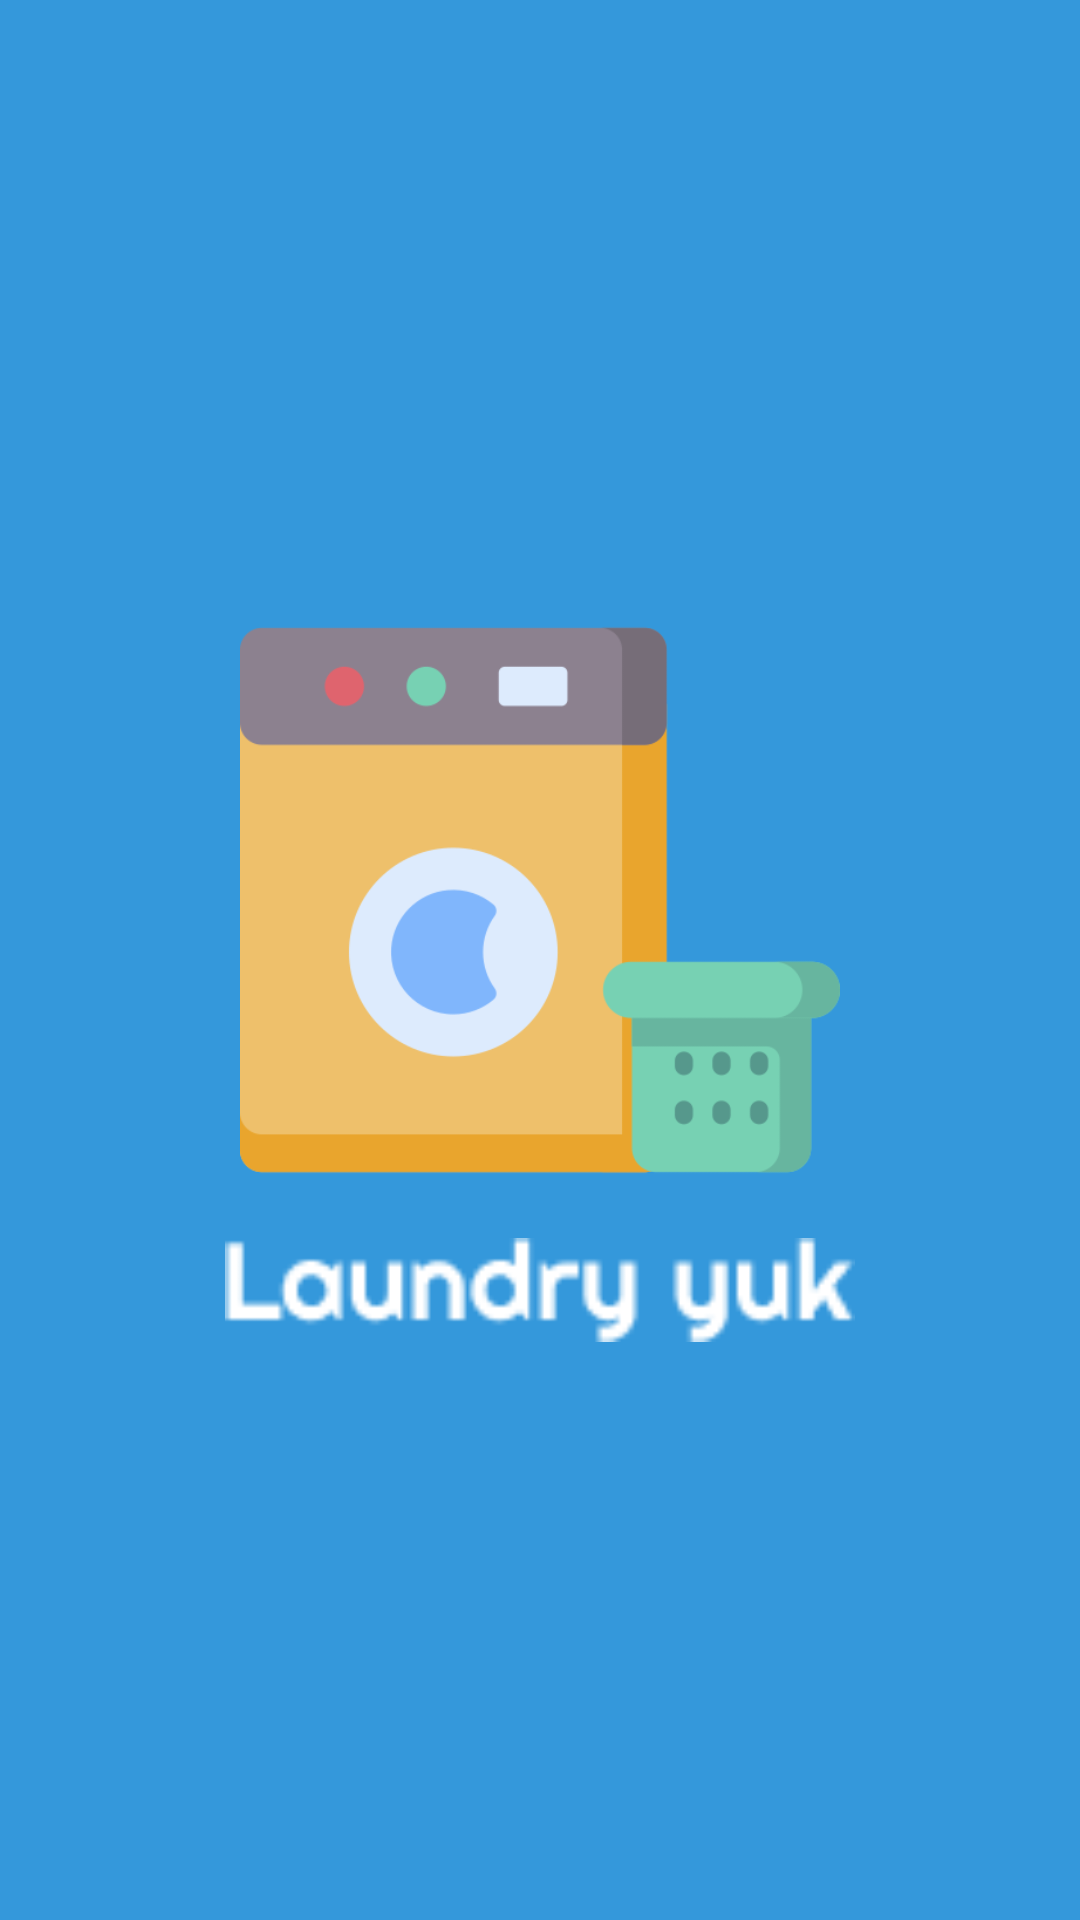

Android layout source for this screen:
<!-- AndroidManifest.xml: application theme Theme.LoundryYuk -->
<!-- res/layout/activity_main.xml -->
<?xml version="1.0" encoding="utf-8"?>
<androidx.constraintlayout.widget.ConstraintLayout xmlns:android="http://schemas.android.com/apk/res/android"
    xmlns:app="http://schemas.android.com/apk/res-auto"
    xmlns:tools="http://schemas.android.com/tools"
    android:layout_width="match_parent"
    android:background="@color/blue_500"
    android:layout_height="match_parent"
    tools:context=".presentation.activity.MainActivity">

    <ImageView
        android:id="@+id/imageView"
        android:layout_width="200dp"
        android:layout_height="200dp"
        android:layout_marginTop="200dp"
        app:layout_constraintEnd_toEndOf="parent"
        app:layout_constraintStart_toStartOf="parent"
        app:layout_constraintTop_toTopOf="parent"
        app:srcCompat="@drawable/logo" />

    <ImageView
        android:id="@+id/imageView2"
        android:layout_width="210dp"
        android:layout_height="60dp"
        app:layout_constraintEnd_toEndOf="@+id/imageView"
        app:layout_constraintStart_toStartOf="@+id/imageView"
        app:layout_constraintTop_toBottomOf="@+id/imageView"
        app:srcCompat="@drawable/logo_loundry" />




</androidx.constraintlayout.widget.ConstraintLayout>
<!-- resources referenced by this layout -->
<resources>
  <color name="blue_500">#3498db</color>
  <!-- drawable logo: png bitmap (drawable, 16300 bytes) -->
  <!-- drawable logo_loundry: png bitmap (drawable, 1199 bytes) -->
  <style name="Theme.LoundryYuk" parent="Theme.MaterialComponents.DayNight.NoActionBar">
          
          <item name="colorPrimary">@color/blue_500</item>
          <item name="colorPrimaryVariant">@color/blue_700</item>
          <item name="colorOnPrimary">@color/white</item>
          
          <item name="colorSecondary">@color/teal_200</item>
          <item name="colorSecondaryVariant">@color/teal_700</item>
          <item name="colorOnSecondary">@color/black</item>
          
          <item name="android:statusBarColor" tools:targetApi="l">?attr/colorPrimaryVariant</item>
          
      </style>
  <color name="blue_700">#2980b9</color>
  <color name="white">#FFFFFFFF</color>
  <color name="teal_200">#27ae60</color>
  <color name="teal_700">#FF018786</color>
  <color name="black">#FF000000</color>
</resources>
